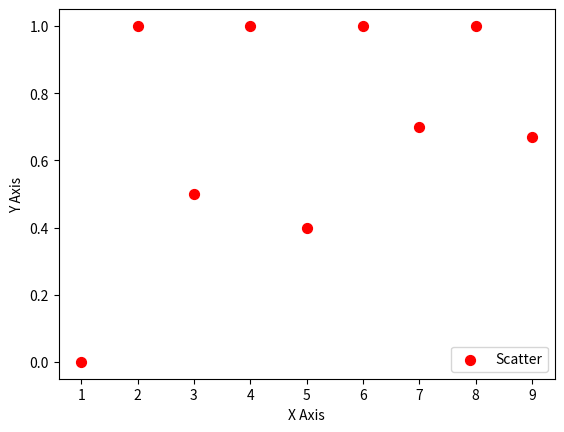

The script that saved this image:
import matplotlib.pyplot as plt
import pandas as pd
x = [1, 2, 3, 4, 5, 6, 7, 8, 9]
y = [0, 1, 0.5, 1, 0.4, 1, 0.7, 1, 0.67]
plt.scatter(x, y, label = "Scatter", color = "Red", marker = "o", s = 50)
plt.xlabel("X Axis")
plt.ylabel("Y Axis")
plt.legend()
plt.show()
